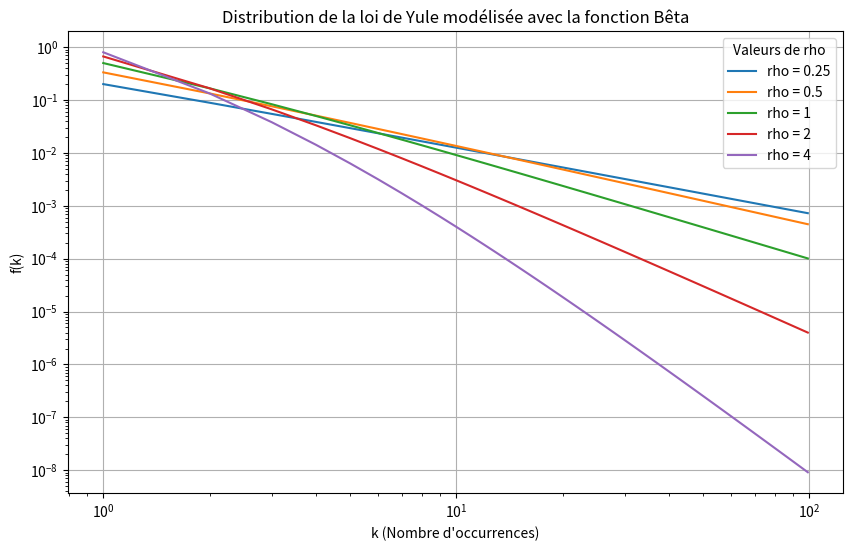
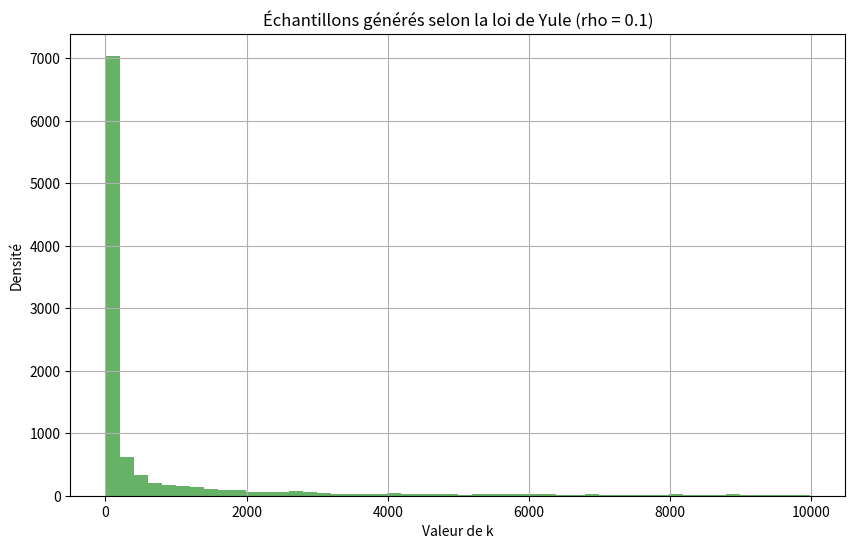
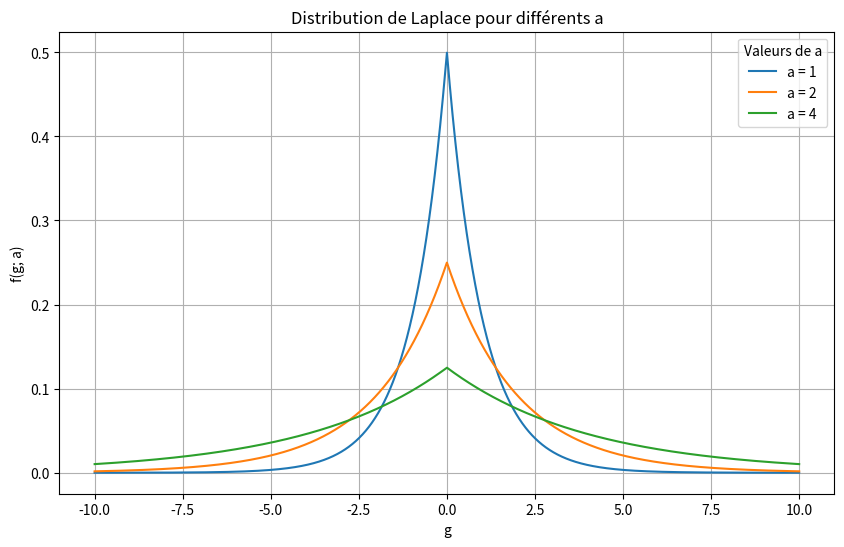
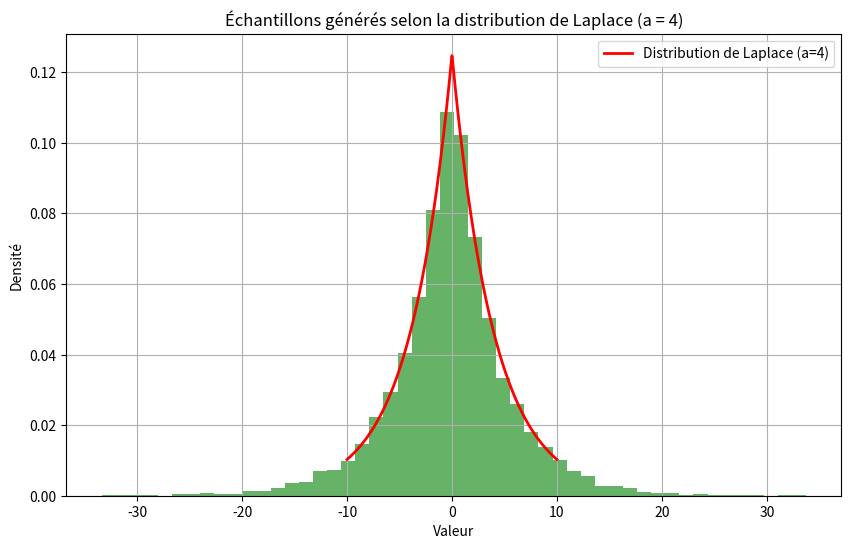

Reproduce these figures in Python, in order.
import scipy.special as sc
import matplotlib.pyplot as plt
import numpy as np
import pandas as pd
import scipy.special as sc


# +
# Fonction qui modélise la distribution de la loi de Yule avec la fonction bêta
def yule_distribution(k, rho):
    # Utilisation de la fonction bêta pour la loi de Yule
    return rho*sc.beta(k, rho + 1)

# Valeurs de rho à tester
rho_values = [0.25, 0.5, 1, 2, 4]

# Valeurs de k (nombre d'occurrences, entier positif)
k_values = np.arange(1, 100)

# Traçage de la distribution pour chaque valeur de rho
plt.figure(figsize=(10, 6))

for rho in rho_values:
    # Calcul de la fonction pour chaque k pour un certain rho
    yule_values = yule_distribution(k_values, rho)
    
    # Tracer la courbe
    plt.plot(k_values, yule_values, label=f'rho = {rho}')

# Configurer le graphique
plt.title('Distribution de la loi de Yule modélisée avec la fonction Bêta')
plt.xlabel('k (Nombre d\'occurrences)')
plt.ylabel('f(k)')
plt.xscale('log')  # Echelle linéaire sur l'axe des abscisses
plt.yscale('log')  # Echelle logarithmique sur l'axe des ordonnées
plt.legend(title="Valeurs de rho")
plt.grid(True)

# Afficher le graphique
plt.show()

# +
# Générer des échantillons aléatoires suivant la distribution de Yule
rho1=0.1
def generate_yule_samples(rho1, size=1000):
    # Nombre d'occurrences possibles (k)
    k_values = np.arange(1, 10000)
    
    # Calculer la distribution de probabilités
    probabilities = yule_distribution(k_values, rho1)
    
    # Normaliser les probabilités pour qu'elles forment une distribution de probabilité valide
    probabilities /= np.sum(probabilities)
    
    # Générer des échantillons selon cette distribution
    samples = np.random.choice(k_values, size=size, p=probabilities)
    return samples

# Générer des échantillons selon la loi de Yule pour un certain rho
samples = generate_yule_samples(rho1, size=10000)

# Afficher un histogramme des échantillons
plt.figure(figsize=(10, 6))
plt.hist(samples, bins=50, density=False, alpha=0.6, color='g')
plt.title(f'Échantillons générés selon la loi de Yule (rho = {rho1})')
plt.xlabel('Valeur de k')
plt.ylabel('Densité')
plt.grid(True)
plt.show()
# -

df = pd.DataFrame(samples, columns=['Year_0'])
df


# Distribution de croissance des entreprises
def laplace_distribution (g,a): 
    return np.exp(-np.abs(g)/a)/(2*a)


# +
a_values = [1,2,4]
g_values = np.linspace(-10, 10, 10000)

# Traçage de la distribution pour chaque valeur de a
plt.figure(figsize=(10, 6))

for a in a_values:
    # Calculer la distribution de Laplace pour chaque g
    laplace_values = laplace_distribution(g_values, a)
    
    # Tracer la courbe
    plt.plot(g_values, laplace_values, label=f'a = {a}')

# Configurer le graphique
plt.title('Distribution de Laplace pour différents a')
plt.xlabel('g')
plt.ylabel('f(g; a)')
plt.legend(title="Valeurs de a")
plt.grid(True)

# Afficher le graphique
plt.show()


# +
# Générer des échantillons aléatoires selon la distribution de Laplace
def generate_laplace_samples(a, size=10000):
    # Générer des nombres aléatoires uniformes
    u = np.random.uniform(0, 1, size)
    
    # Utiliser la méthode de transformation inverse pour échantillonner
    samples = np.where(u < 0.5,
                       a * np.log(2 * u),        # pour g < 0
                       -a * np.log(2 * (1 - u))) # pour g >= 0
    return samples

# Valeur de a à tester
a = 4 # Tu peux changer cette valeur pour tester d'autres cas

# Générer des échantillons
samples = generate_laplace_samples(a)

# Créer un DataFrame pour stocker les échantillons
df['Growth_0']= samples

# Afficher un histogramme des échantillons
plt.figure(figsize=(10, 6))
plt.hist(df['Growth_0'], bins=50, density=True, alpha=0.6, color='g')

# Calculer et tracer la distribution de Laplace pour la valeur de a choisie
g_values = np.linspace(-10, 10, 1000)
laplace_values = laplace_distribution(g_values, a)
plt.plot(g_values, laplace_values, color='r', lw=2, label=f'Distribution de Laplace (a={a})')

# Configurer le graphique
plt.title(f'Échantillons générés selon la distribution de Laplace (a = {a})')
plt.xlabel('Valeur')
plt.ylabel('Densité')
plt.legend()
plt.grid(True)

# Afficher le graphique
plt.show()

# -

df

# +
df['Year_1'] = df['Year_0']*(100+df['Growth_0'])/100

# Trouver les index où les valeurs dans "Next_Year" sont inférieures à 1
less_than_one_indices = df[df['Year_1'] < 1].index

# Remplacer les valeurs inférieures à 1 par 0
df.loc[less_than_one_indices, 'Year_1'] = 0
print (len(less_than_one_indices))
# -

df

df['Year_1']=df ['Year_1'].round().astype(int)
df

yule_samples = generate_yule_samples(rho1, size=len(less_than_one_indices))
df.loc[less_than_one_indices, 'Year_1'] = yule_samples
df




